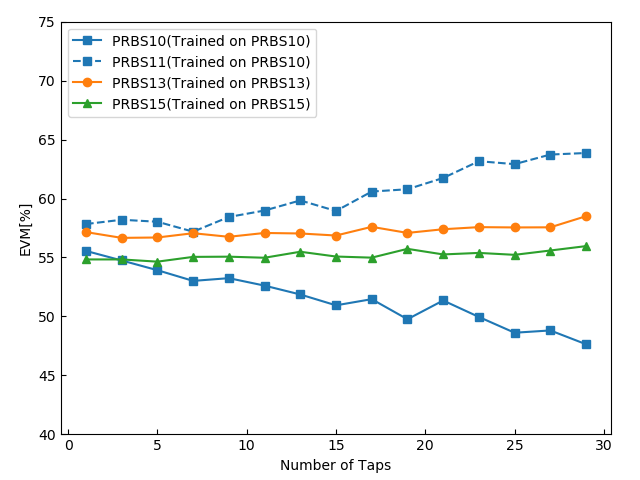

Data behind this chart, as committed beside it:
5.555636993797793366e+01, 5.474581231352904354e+01, 5.392022690214049874e+01, 5.301294337246641675e+01, 5.324433511882583758e+01, 5.261166700705980048e+01, 5.186025580108631772e+01, 5.094017298551688810e+01, 5.146311794958261743e+01, 4.976057395010489159e+01, 5.135049936043850494e+01, 4.995389017486273531e+01, 4.861536162167006125e+01, 4.880941393774154591e+01, 4.763905542923561853e+01
5.783677652136820768e+01, 5.819844974130960225e+01, 5.803177013426797970e+01, 5.718824980927518453e+01, 5.843495035316199449e+01, 5.898258222430479947e+01, 5.983935827529024465e+01, 5.894428674246488242e+01, 6.059235924956362140e+01, 6.078750919304464162e+01, 6.174288458843428629e+01, 6.316650375093691139e+01, 6.291743213192545170e+01, 6.373134927721708465e+01, 6.386212352342671750e+01
5.715256499121144174e+01, 5.666256271584651216e+01, 5.669429112995690900e+01, 5.705783463309683867e+01, 5.675344114109122273e+01, 5.707892043939612137e+01, 5.703532595060109145e+01, 5.686195173429209149e+01, 5.759904628529716319e+01, 5.708315812633526320e+01, 5.739494461503150546e+01, 5.757342856157568178e+01, 5.754735012771439528e+01, 5.755780218089905276e+01, 5.850179750470624640e+01
5.483274203019754367e+01, 5.483363457701069166e+01, 5.464504144046250644e+01, 5.504954209225370931e+01, 5.506730858507744841e+01, 5.497650192840149685e+01, 5.548578216729318768e+01, 5.507936570458070946e+01, 5.498510215864163797e+01, 5.573112957656742594e+01, 5.525782296393416715e+01, 5.538639617183631714e+01, 5.522375369908163378e+01, 5.559046116496253376e+01, 5.596368171277366343e+01
